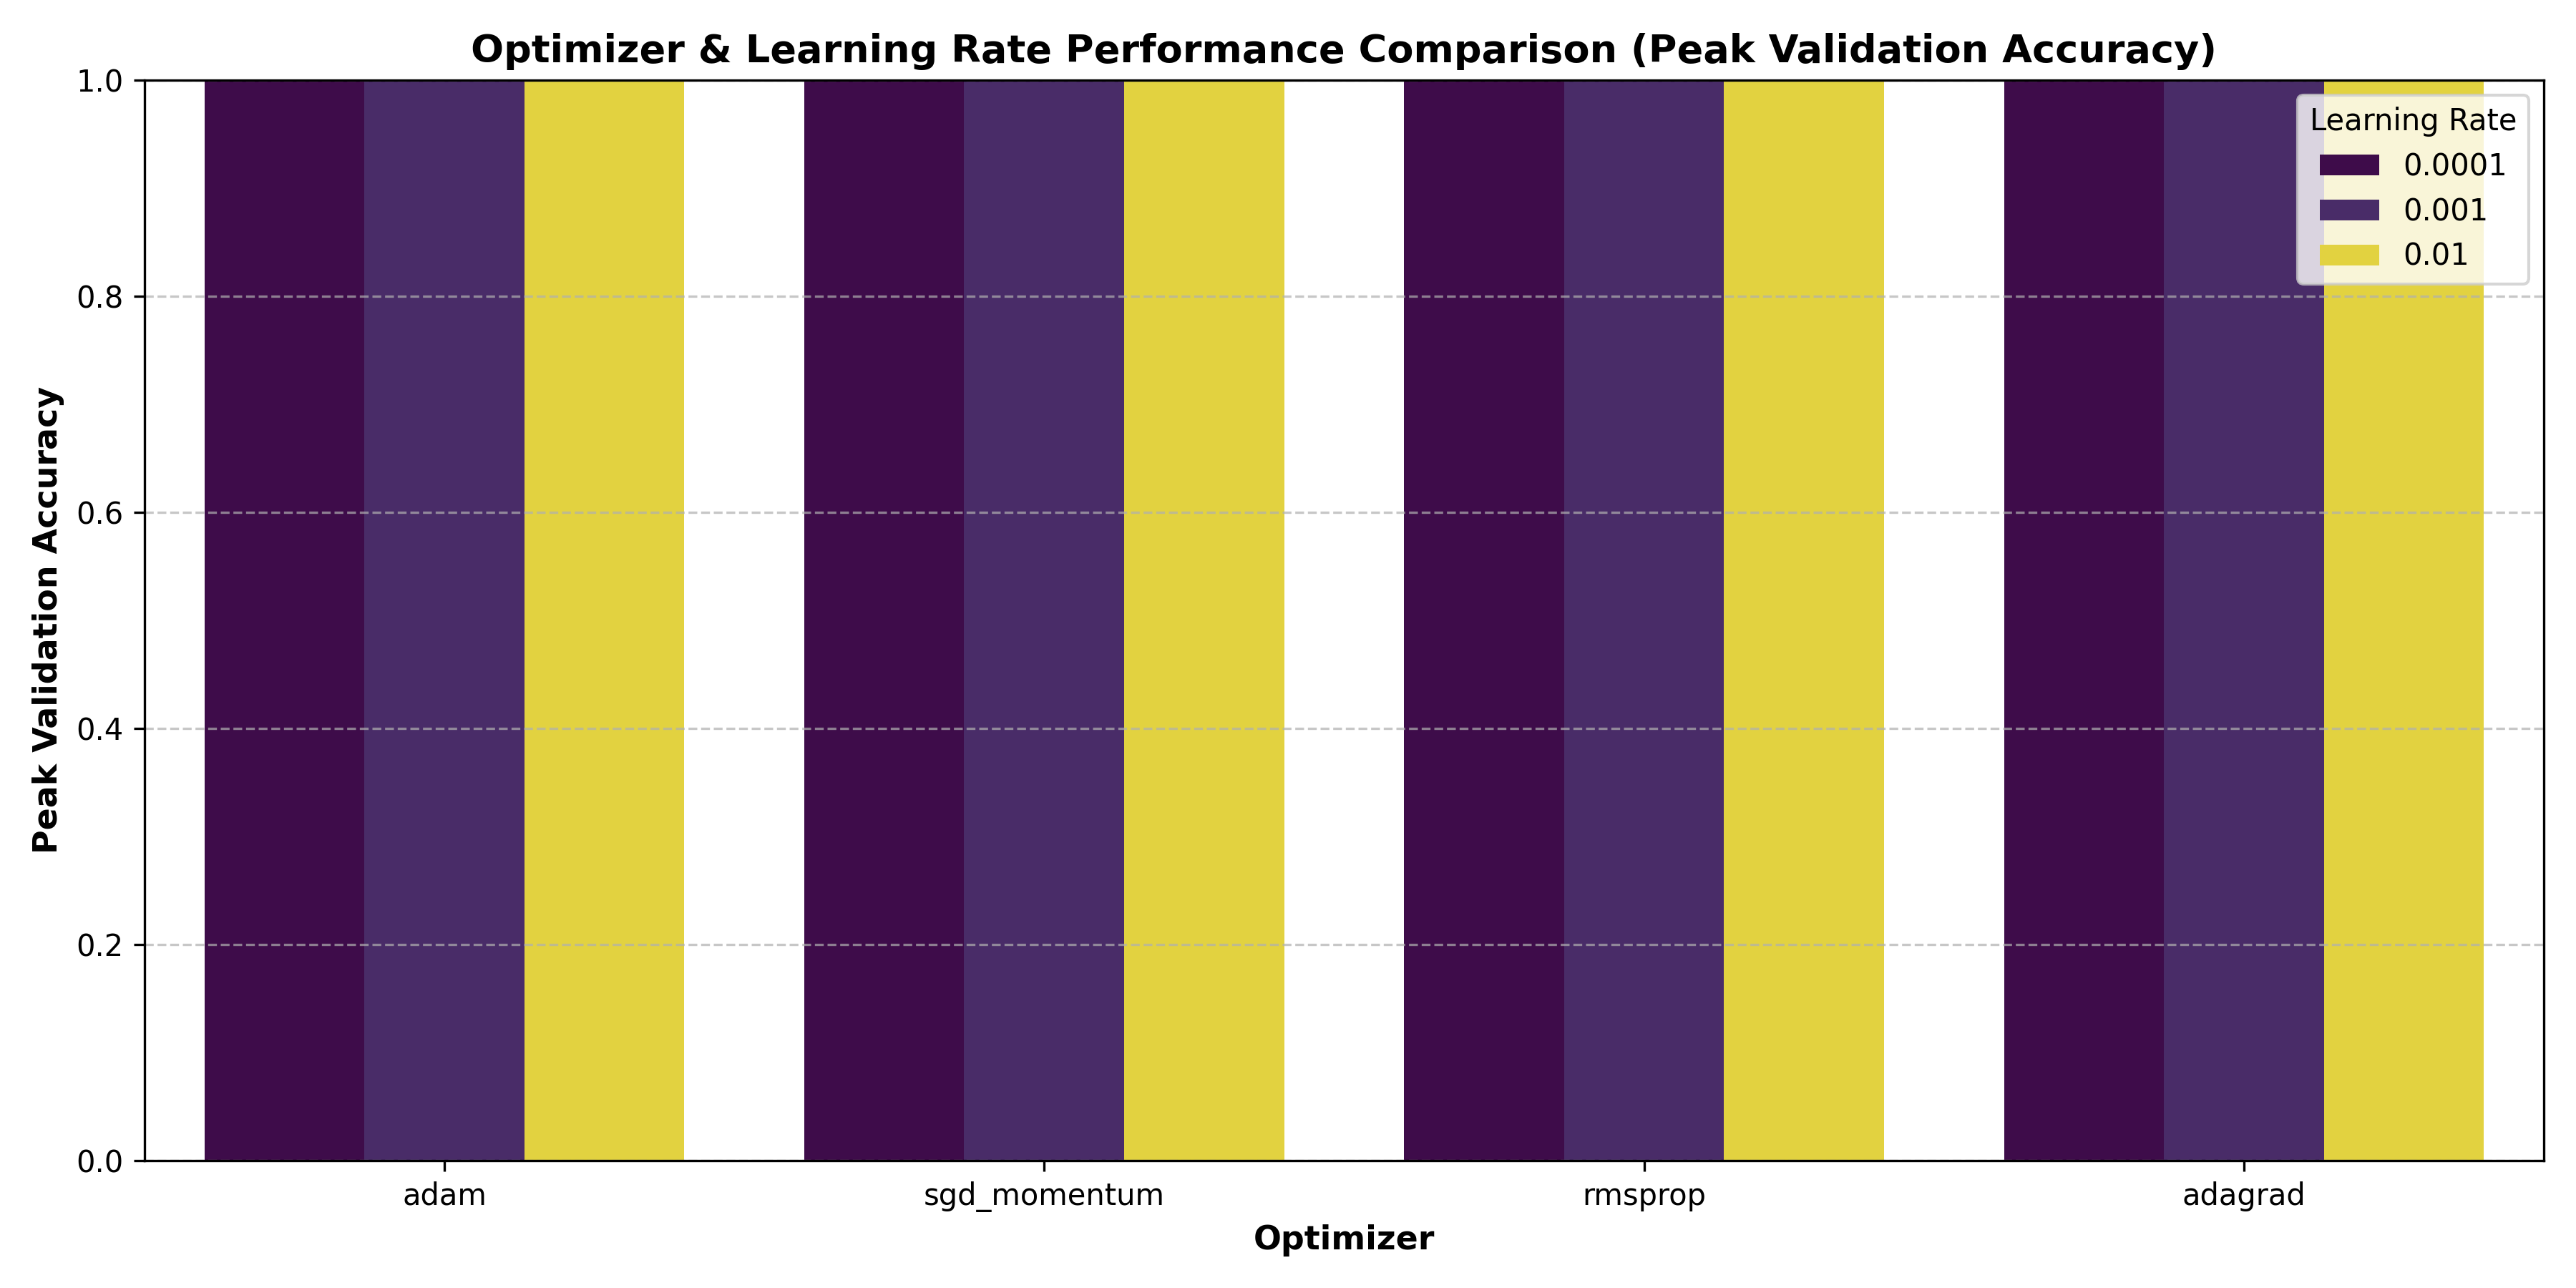

The file beside this chart, header and first rows:
Optimizer, Learning_Rate, Final_Train_Loss, Final_Train_Accuracy, Final_Val_Loss, Final_Val_Accuracy, Peak_Val_Accuracy
adam, 0.01, 0.0011, 1.0, 0.0009, 1.0, 1.0
adam, 0.001, 0.0245, 1.0, 0.0235, 1.0, 1.0
adam, 0.0001, 0.0622, 1.0, 0.0587, 1.0, 1.0
sgd_momentum, 0.01, 0.0534, 1.0, 0.0533, 1.0, 1.0
sgd_momentum, 0.001, 0.0576, 1.0, 0.0573, 1.0, 1.0
sgd_momentum, 0.0001, 0.0767, 1.0, 0.0716, 1.0, 1.0
rmsprop, 0.01, 0.0, 1.0, 0.0, 1.0, 1.0
rmsprop, 0.001, 0.0112, 1.0, 0.0106, 1.0, 1.0
rmsprop, 0.0001, 0.049, 1.0, 0.0487, 1.0, 1.0
adagrad, 0.01, 0.056, 1.0, 0.056, 1.0, 1.0
adagrad, 0.001, 0.0809, 1.0, 0.0731, 1.0, 1.0
adagrad, 0.0001, 0.6604, 0.8818, 0.5246, 0.9918, 1.0
